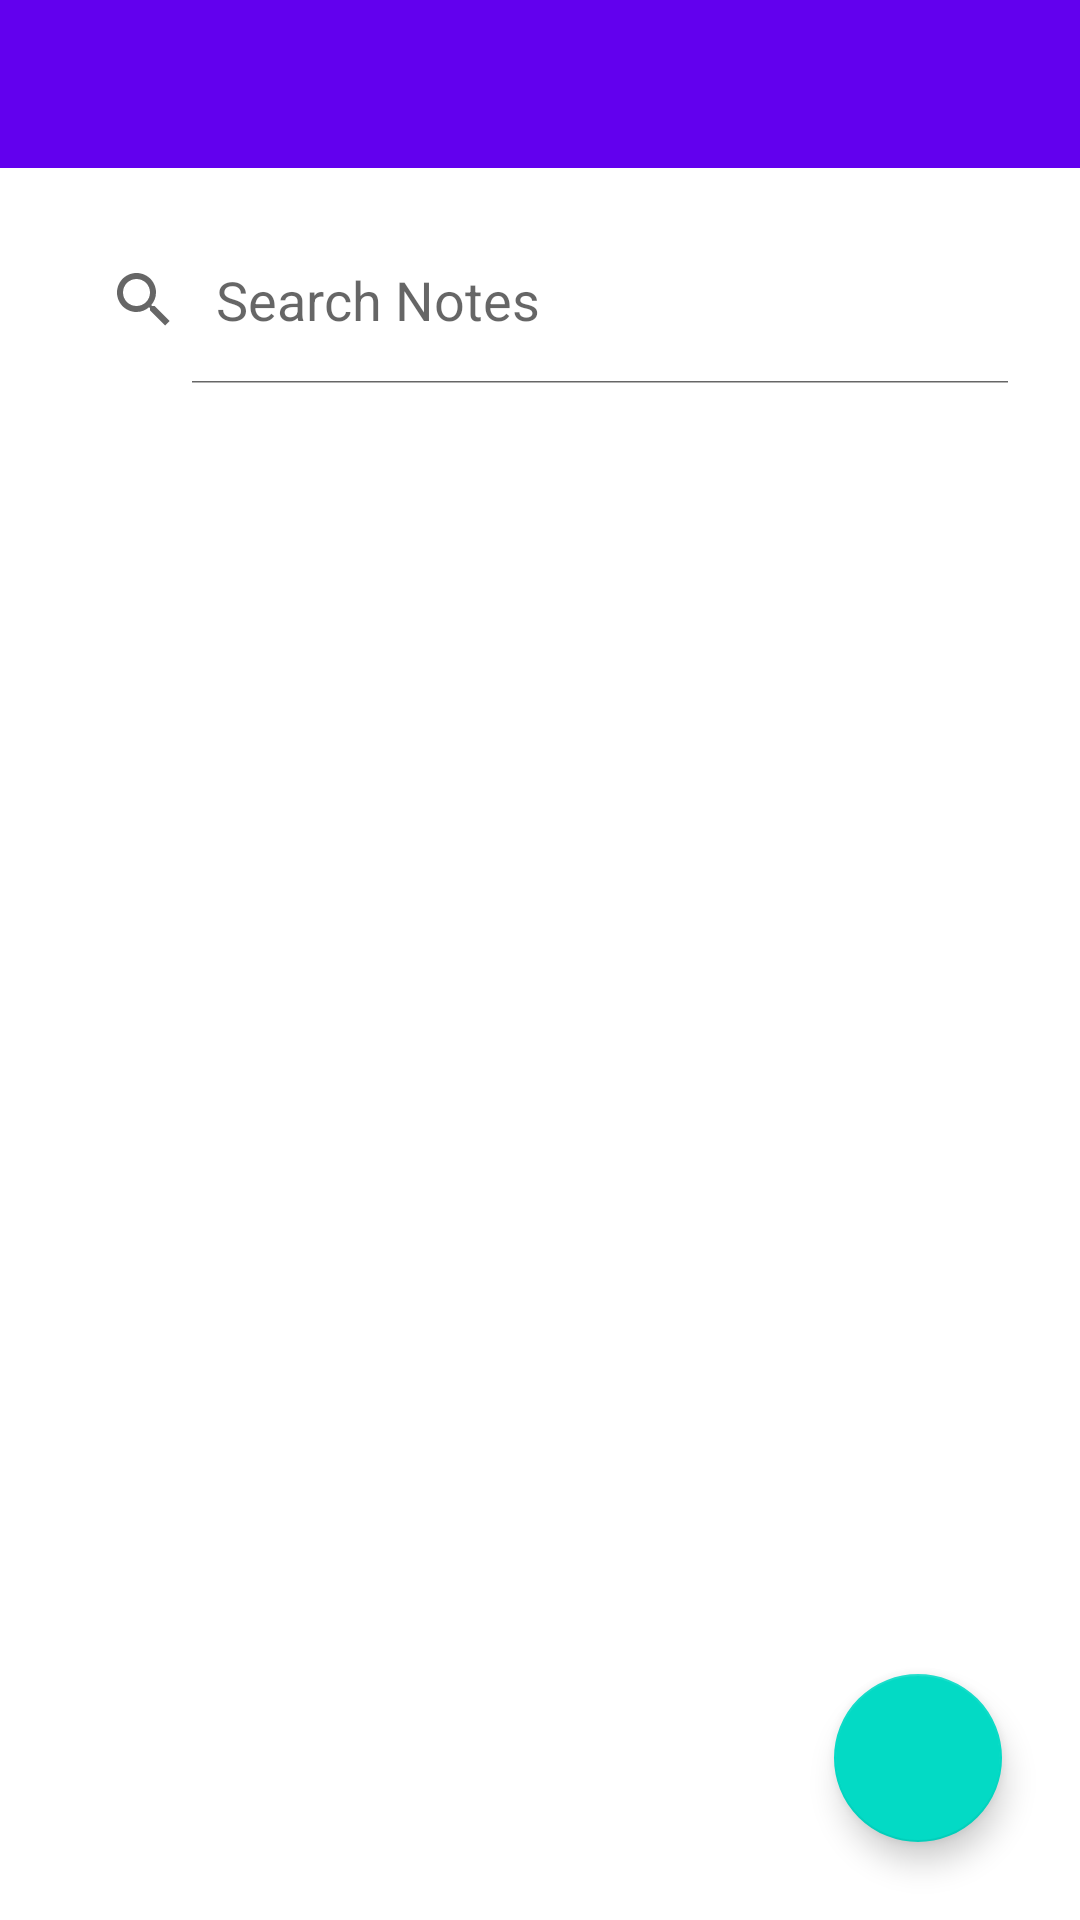

Write the Android layout XML for this screen, with the resource values it uses.
<!-- AndroidManifest.xml: application theme Theme.NoteGPT -->
<!-- res/layout/activity_main.xml -->
<?xml version="1.0" encoding="utf-8"?>
<androidx.constraintlayout.widget.ConstraintLayout xmlns:android="http://schemas.android.com/apk/res/android"
    xmlns:app="http://schemas.android.com/apk/res-auto"
    xmlns:tools="http://schemas.android.com/tools"
    android:layout_width="match_parent"
    android:layout_height="match_parent"
    android:autofillHints="Search Notes"
    tools:context=".MainActivity">

    <androidx.appcompat.widget.Toolbar
        android:id="@+id/toolbar"
        android:layout_width="match_parent"
        android:layout_height="?attr/actionBarSize"
        android:background="?attr/colorPrimary"
        app:layout_constraintTop_toTopOf="parent"
        app:layout_constraintStart_toStartOf="parent"
        app:layout_constraintEnd_toEndOf="parent"/>


    <SearchView
        android:id="@+id/searchView"
        android:layout_width="match_parent"
        android:layout_height="?attr/actionBarSize"
        android:layout_margin="16dp"
        android:elevation="8dp"
        android:iconifiedByDefault="false"
        android:queryHint="Search Notes"
        app:layout_constraintEnd_toEndOf="parent"
        app:layout_constraintStart_toStartOf="parent"
        app:layout_constraintBottom_toTopOf="@+id/recycler_view"
        app:layout_constraintTop_toBottomOf="@+id/toolbar" />


    <androidx.recyclerview.widget.RecyclerView
        android:id="@+id/recycler_view"
        android:layout_width="match_parent"
        android:layout_height="0dp"
        app:layout_constraintBottom_toBottomOf="parent"
        app:layout_constraintEnd_toEndOf="parent"
        app:layout_constraintStart_toStartOf="parent"
        app:layout_constraintTop_toBottomOf="@+id/searchView"
        tools:listitem="@layout/list_item">

    </androidx.recyclerview.widget.RecyclerView>

    <com.google.android.material.floatingactionbutton.FloatingActionButton
        android:id="@+id/fbAddNote"
        android:layout_width="wrap_content"
        android:layout_height="wrap_content"
        android:layout_marginEnd="26dp"
        android:layout_marginBottom="26dp"
        android:clickable="true"
        app:layout_constraintBottom_toBottomOf="parent"
        app:layout_constraintEnd_toEndOf="parent"
        app:srcCompat="@drawable/baseline_add_24" />

</androidx.constraintlayout.widget.ConstraintLayout>
<!-- res/layout/list_item.xml (included above) -->
<?xml version="1.0" encoding="utf-8"?>
<androidx.cardview.widget.CardView
    android:id="@+id/card_layout"
    xmlns:android="http://schemas.android.com/apk/res/android"
    xmlns:app="http://schemas.android.com/apk/res-auto"
    android:layout_width="match_parent"
    android:layout_height="wrap_content"
    android:layout_margin="8dp"
    android:background="@color/white"
    app:cardCornerRadius="6dp"
    android:elevation="8dp"
    >
    <LinearLayout
        android:layout_width="match_parent"
        android:layout_height="wrap_content"
        android:orientation="vertical">
        <RelativeLayout
            android:layout_width="match_parent"
            android:layout_height="wrap_content"
            >
            <TextView
                android:id="@+id/note_title"
                android:layout_width="wrap_content"
                android:layout_height="wrap_content"
                android:layout_alignParentStart="true"
                android:ellipsize="marquee"
                android:marqueeRepeatLimit="marquee_forever"
                android:padding="8dp"
                android:scrollHorizontally="true"
                android:hint="Title"
                android:textColor="@color/black"
                android:textSize="18sp"
                android:textStyle="bold"/>
        </RelativeLayout>
            <TextView
                android:id="@+id/note_text"
                android:layout_width="wrap_content"
                android:layout_height="wrap_content"
                android:padding="8dp"
                android:maxLines="10"
                android:hint="Note"
                android:textStyle="normal"
                android:textColor="@color/black"
                android:textSize="14sp"/>
            <TextView
                android:id="@+id/note_date"
                android:layout_width="wrap_content"
                android:layout_height="wrap_content"
                android:padding="4dp"
                android:hint="date"
                android:textColor="@color/black"
                android:textSize="10sp"/>
    </LinearLayout>
</androidx.cardview.widget.CardView>
<!-- resources referenced by this layout -->
<resources>
  <color name="black">#FF000000</color>
  <color name="white">#FFFFFFFF</color>
  <style name="Theme.NoteGPT" parent="Theme.MaterialComponents.DayNight.NoActionBar">
          
          <item name="colorPrimary">@color/purple_500</item>
          <item name="colorPrimaryVariant">@color/purple_700</item>
          <item name="colorOnPrimary">@color/white</item>
          
          <item name="colorSecondary">@color/teal_200</item>
          <item name="colorSecondaryVariant">@color/teal_700</item>
          <item name="colorOnSecondary">@color/black</item>
          
          <item name="android:statusBarColor">?attr/colorPrimaryVariant</item>
          
      </style>
  <color name="purple_500">#FF6200EE</color>
  <color name="purple_700">#FF3700B3</color>
  <color name="teal_200">#FF03DAC5</color>
  <color name="teal_700">#FF018786</color>
</resources>
